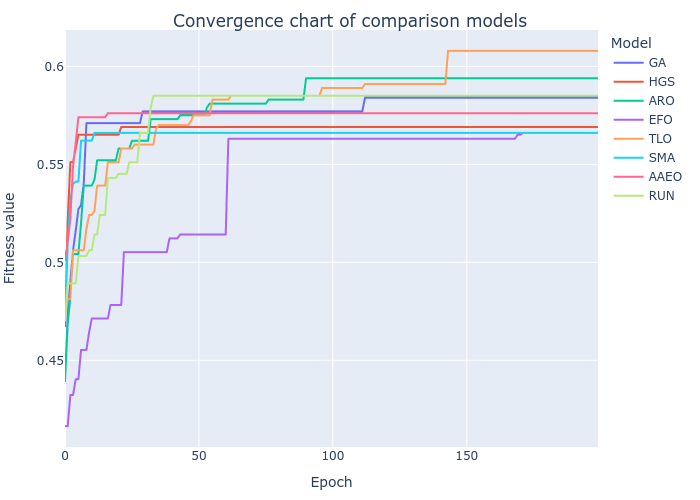

The table this chart was drawn from, first rows:
GA, HGS, ARO, EFO, TLO, SMA, AAEO, RUN
0.4403, 0.4673, 0.4393, 0.4164, 0.4713, 0.4703, 0.5012, 0.4703
0.4723, 0.5212, 0.4683, 0.4164, 0.4812, 0.5092, 0.5102, 0.4893
0.4902, 0.5511, 0.4823, 0.4323, 0.4813, 0.5322, 0.5222, 0.4893
0.5062, 0.5511, 0.5042, 0.4323, 0.5062, 0.5402, 0.5491, 0.4893
0.5162, 0.5581, 0.5042, 0.4404, 0.5062, 0.5412, 0.5611, 0.4893
0.5272, 0.5651, 0.5042, 0.4404, 0.5062, 0.5412, 0.5741, 0.5032
0.5292, 0.5651, 0.5202, 0.4553, 0.5062, 0.5621, 0.5741, 0.5032
0.5402, 0.5651, 0.5392, 0.4553, 0.5062, 0.5621, 0.5741, 0.5032
0.5711, 0.5651, 0.5392, 0.4553, 0.5172, 0.5621, 0.5741, 0.5032
0.5711, 0.5651, 0.5392, 0.4643, 0.5242, 0.5621, 0.5741, 0.5062
0.5711, 0.5651, 0.5392, 0.4713, 0.5242, 0.5621, 0.5741, 0.5062
0.5711, 0.5651, 0.5422, 0.4713, 0.5262, 0.5661, 0.5741, 0.5142
0.5711, 0.5651, 0.5521, 0.4713, 0.5391, 0.5661, 0.5741, 0.5142
0.5711, 0.5651, 0.5521, 0.4713, 0.5391, 0.5661, 0.5741, 0.5242
0.5711, 0.5651, 0.5521, 0.4713, 0.5391, 0.5661, 0.5741, 0.5242
0.5711, 0.5651, 0.5521, 0.4713, 0.5391, 0.5661, 0.5741, 0.5242
0.5711, 0.5651, 0.5521, 0.4713, 0.5511, 0.5661, 0.5761, 0.5431
0.5711, 0.5651, 0.5521, 0.4783, 0.5511, 0.5661, 0.5761, 0.5431
0.5711, 0.5651, 0.5521, 0.4783, 0.5511, 0.5661, 0.5761, 0.5431
0.5711, 0.5651, 0.5521, 0.4783, 0.5511, 0.5661, 0.5761, 0.5431
0.5711, 0.5651, 0.5581, 0.4783, 0.5511, 0.5661, 0.5761, 0.5451
0.5711, 0.5691, 0.5581, 0.4783, 0.5581, 0.5661, 0.5761, 0.5451
0.5711, 0.5691, 0.5581, 0.5052, 0.5581, 0.5661, 0.5761, 0.5451
0.5711, 0.5691, 0.5581, 0.5052, 0.5581, 0.5661, 0.5761, 0.5451
0.5711, 0.5691, 0.5581, 0.5052, 0.5581, 0.5661, 0.5761, 0.5511
0.5711, 0.5691, 0.5621, 0.5052, 0.5581, 0.5661, 0.5761, 0.5511
0.5711, 0.5691, 0.5621, 0.5052, 0.5601, 0.5661, 0.5761, 0.5511
0.5711, 0.5691, 0.5621, 0.5052, 0.5601, 0.5661, 0.5761, 0.5511
0.5711, 0.5691, 0.5621, 0.5052, 0.5601, 0.5661, 0.5761, 0.5661
0.577, 0.5691, 0.5621, 0.5052, 0.5601, 0.5661, 0.5761, 0.5661
0.577, 0.5691, 0.5621, 0.5052, 0.5601, 0.5661, 0.5761, 0.5661
0.577, 0.5691, 0.5621, 0.5052, 0.5601, 0.5661, 0.5761, 0.5661
0.577, 0.5691, 0.5731, 0.5052, 0.5601, 0.5661, 0.5761, 0.579
0.577, 0.5691, 0.5731, 0.5052, 0.5601, 0.5661, 0.5761, 0.585
0.577, 0.5691, 0.5731, 0.5052, 0.568, 0.5661, 0.5761, 0.585
0.577, 0.5691, 0.5731, 0.5052, 0.57, 0.5661, 0.5761, 0.585
0.577, 0.5691, 0.5731, 0.5052, 0.57, 0.5661, 0.5761, 0.585
0.577, 0.5691, 0.5731, 0.5052, 0.57, 0.5661, 0.5761, 0.585
0.577, 0.5691, 0.5731, 0.5052, 0.57, 0.5661, 0.5761, 0.585
0.577, 0.5691, 0.5731, 0.5122, 0.57, 0.5661, 0.5761, 0.585
0.577, 0.5691, 0.5731, 0.5122, 0.57, 0.5661, 0.5761, 0.585
0.577, 0.5691, 0.5731, 0.5122, 0.57, 0.5661, 0.5761, 0.585
0.577, 0.5691, 0.5731, 0.5122, 0.57, 0.5661, 0.5761, 0.585
0.577, 0.5691, 0.575, 0.5142, 0.57, 0.5661, 0.5761, 0.585
0.577, 0.5691, 0.575, 0.5142, 0.57, 0.5661, 0.5761, 0.585
0.577, 0.5691, 0.575, 0.5142, 0.57, 0.5661, 0.5761, 0.585
0.577, 0.5691, 0.575, 0.5142, 0.57, 0.5661, 0.5761, 0.585
0.577, 0.5691, 0.575, 0.5142, 0.572, 0.5661, 0.5761, 0.585
0.577, 0.5691, 0.575, 0.5142, 0.575, 0.5661, 0.5761, 0.585
0.577, 0.5691, 0.575, 0.5142, 0.575, 0.5661, 0.5761, 0.585
0.577, 0.5691, 0.575, 0.5142, 0.575, 0.5661, 0.5761, 0.585
0.577, 0.5691, 0.575, 0.5142, 0.575, 0.5661, 0.5761, 0.585
0.577, 0.5691, 0.575, 0.5142, 0.575, 0.5661, 0.5761, 0.585
0.577, 0.5691, 0.579, 0.5142, 0.575, 0.5661, 0.5761, 0.585
0.577, 0.5691, 0.581, 0.5142, 0.575, 0.5661, 0.5761, 0.585
0.577, 0.5691, 0.581, 0.5142, 0.583, 0.5661, 0.5761, 0.585
0.577, 0.5691, 0.581, 0.5142, 0.583, 0.5661, 0.5761, 0.585
0.577, 0.5691, 0.581, 0.5142, 0.583, 0.5661, 0.5761, 0.585
0.577, 0.5691, 0.581, 0.5142, 0.583, 0.5661, 0.5761, 0.585
0.577, 0.5691, 0.581, 0.5142, 0.583, 0.5661, 0.5761, 0.585
... 140 more rows
